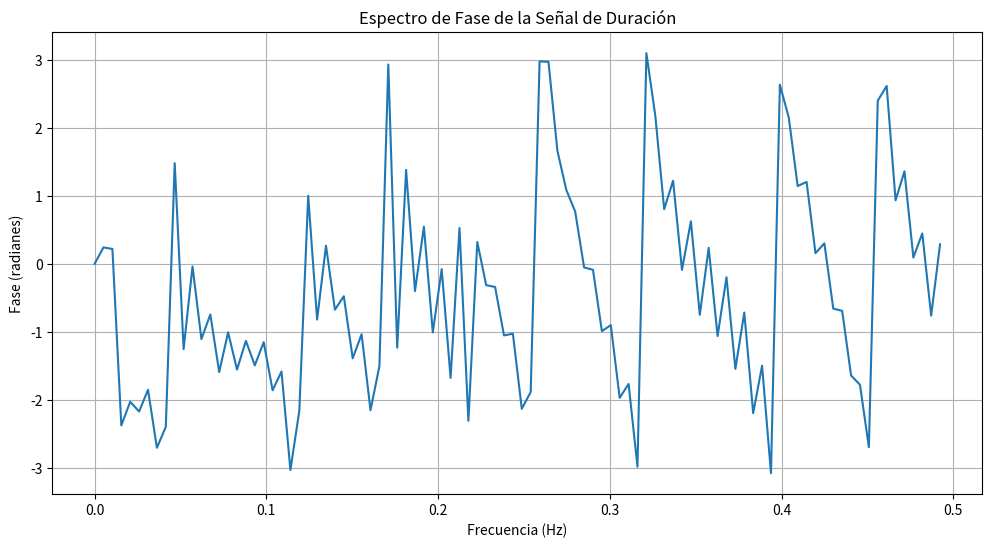

Source code (Python):
import numpy as np
import matplotlib.pyplot as plt

# Datos de duración (asegúrate de incluir la lista completa)
duracion = [
    2227, 1963, 1923, 1917, 1962, 1894, 1895, 1895, 1894, 1932, 2053, 1993, 2023, 1834, 
    4273, 1729, 1765, 3052, 1405, 1466, 1281, 3238, 1120, 1138, 1082, 1008, 1009, 953, 
    916, 917, 934, 891, 805, 825, 706, 732, 646, 633, 574, 567, 567, 514, 514, 449, 449, 
    393, 393, 399, 399, 399, 399, 399, 399, 399, 362, 431, 449, 468, 554, 573, 647, 726, 
    825, 865, 905, 916, 971, 990, 989, 1045, 1176, 1231, 1287, 1281, 1348, 1365, 1388, 
    1489, 1506, 1584, 1607, 1635, 1668, 1714, 1683, 1735, 1729, 1735, 1729, 1735, 1729, 
    1735, 1729, 1735, 1729, 1750, 1744, 1835, 1835, 1805, 1824, 1713, 1704, 3286, 1533, 
    1506, 1472, 1422, 1348, 1281, 1263, 1244, 1169, 1045, 990, 915, 971, 916, 845, 752, 
    726, 647, 672, 607, 553, 553, 547, 548, 554, 553, 547, 547, 548, 554, 548, 547, 548, 
    553, 553, 548, 547, 554, 553, 607, 666, 686, 745, 732, 845, 864, 916, 953, 1046, 
    1083, 1170, 1281, 1315, 1370, 1422, 1473, 1533, 1601, 1624, 1699, 1690, 1714, 1713, 
    1713, 1714, 1713, 1714, 1713, 1714, 1668, 1617, 1556, 1489, 1415, 1365, 1321, 1268, 
    1250, 1157, 1064, 990, 971, 845, 726, 627, 527, 418, 380, 380
]

# Definir la frecuencia de muestreo
fs = 1  # Frecuencia de muestreo en Hz (si los datos fueron tomados cada segundo)

# Calcular la Transformada de Fourier de la duración
duracion_fft = np.fft.fft(duracion)

# Calcular las frecuencias correspondientes
frecuencias = np.fft.fftfreq(len(duracion), d=1/fs)

# Calcular el espectro de fase
fase = np.angle(duracion_fft)

# Graficar el espectro de fase
plt.figure(figsize=(12, 6))
plt.plot(frecuencias[:len(frecuencias)//2], fase[:len(fase)//2])
plt.xlabel("Frecuencia (Hz)")
plt.ylabel("Fase (radianes)")
plt.title("Espectro de Fase de la Señal de Duración")
plt.grid(True)
plt.show()
